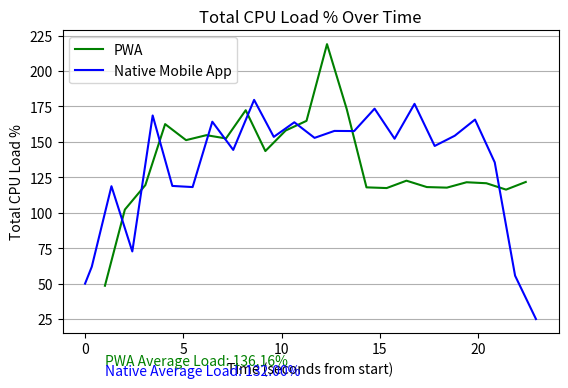

Reproduce this figure in Python.
import matplotlib.pyplot as plt

# PWA data
pwa_times = ["00:01.011.234", "00:02.024.251", "00:03.067.971", "00:04.073.837", "00:05.137.066",
         "00:06.171.755", "00:07.171.331", "00:08.172.161", "00:09.173.135", "00:10.207.343", 
         "00:11.266.486", "00:12.309.710", "00:13.312.805", "00:14.317.324", "00:15.345.155", 
         "00:16.351.247", "00:17.388.320", "00:18.409.315", "00:19.409.692", "00:20.417.184", 
         "00:21.418.400", "00:22.421.355"]
pwa_loads = [48.5, 102.2, 119.5, 162.5, 151.2, 154.7, 152.4, 172.3, 143.5, 158.0,
               164.8, 218.9, 173.1, 117.9, 117.4, 122.6, 118.1, 117.7, 121.5, 120.8, 
               116.3, 121.7]

# Native mobile application data
native_times = ["00:00.000.000", "00:00.341.968", "00:01.342.690", "00:02.403.346", "00:03.439.155", 
         "00:04.440.197", "00:05.471.649", "00:06.474.324", "00:07.538.207", "00:08.600.443", 
         "00:09.601.966", "00:10.646.900", "00:11.675.766", "00:12.684.693", "00:13.690.113", 
         "00:14.730.346", "00:15.747.747", "00:16.761.404", "00:17.787.661", "00:18.808.236", 
         "00:19.840.444", "00:20.843.532", "00:21.878.676", "00:22.941.463"]
native_loads = [50, 61.9, 118.7, 72.7, 168.6, 118.9, 118.1, 164.2, 144.3, 179.6, 
               153.5, 163.8, 152.8, 157.7, 157.6, 173.4, 152.2, 176.8, 147.1, 154.3, 
               165.7, 135.5, 55.6, 25.0]

# Convert time strings to seconds from the start for both data sets
pwa_seconds = [(int(t.split(":")[0])*60 + int(t.split(":")[1].split(".")[0]) + int(t.split(".")[1]) / 1000) for t in pwa_times]
native_seconds = [(int(t.split(":")[0])*60 + int(t.split(":")[1].split(".")[0]) + int(t.split(".")[1]) / 1000) for t in native_times]

# Plotting the data
plt.plot(pwa_seconds, pwa_loads, color='green', label='PWA')
plt.plot(native_seconds, native_loads, color='blue', label='Native Mobile App')

# Setting graph attributes
plt.title("Total CPU Load % Over Time")
plt.xlabel("Time (seconds from start)")
plt.ylabel("Total CPU Load %")
plt.legend(loc='upper left')  # Display the legend
plt.gca().yaxis.grid(True)

# Calculate the average CPU Load for PWA
average_load_pwa = sum(pwa_loads) / len(pwa_loads)

# Calculate the average CPU Load for Native Mobile App
average_load_native = sum(native_loads) / len(native_loads)

# Place the average Load values as text annotations underneath the x-axis label
x_position = pwa_seconds[0]  # start of the x-axis
y_position = plt.gca().get_ylim()[0] - 15  # slightly below the graph

plt.text(x_position, y_position, f'PWA Average Load: {average_load_pwa:.2f}%', color='green', verticalalignment='top')
y_position -= 7  # adjust for the next line
plt.text(x_position, y_position, f'Native Average Load: {average_load_native:.2f}%', color='blue', verticalalignment='top')

# Adjust the figure to ensure there's enough space at the bottom for the annotations
plt.subplots_adjust(bottom=0.25)

plt.show()
